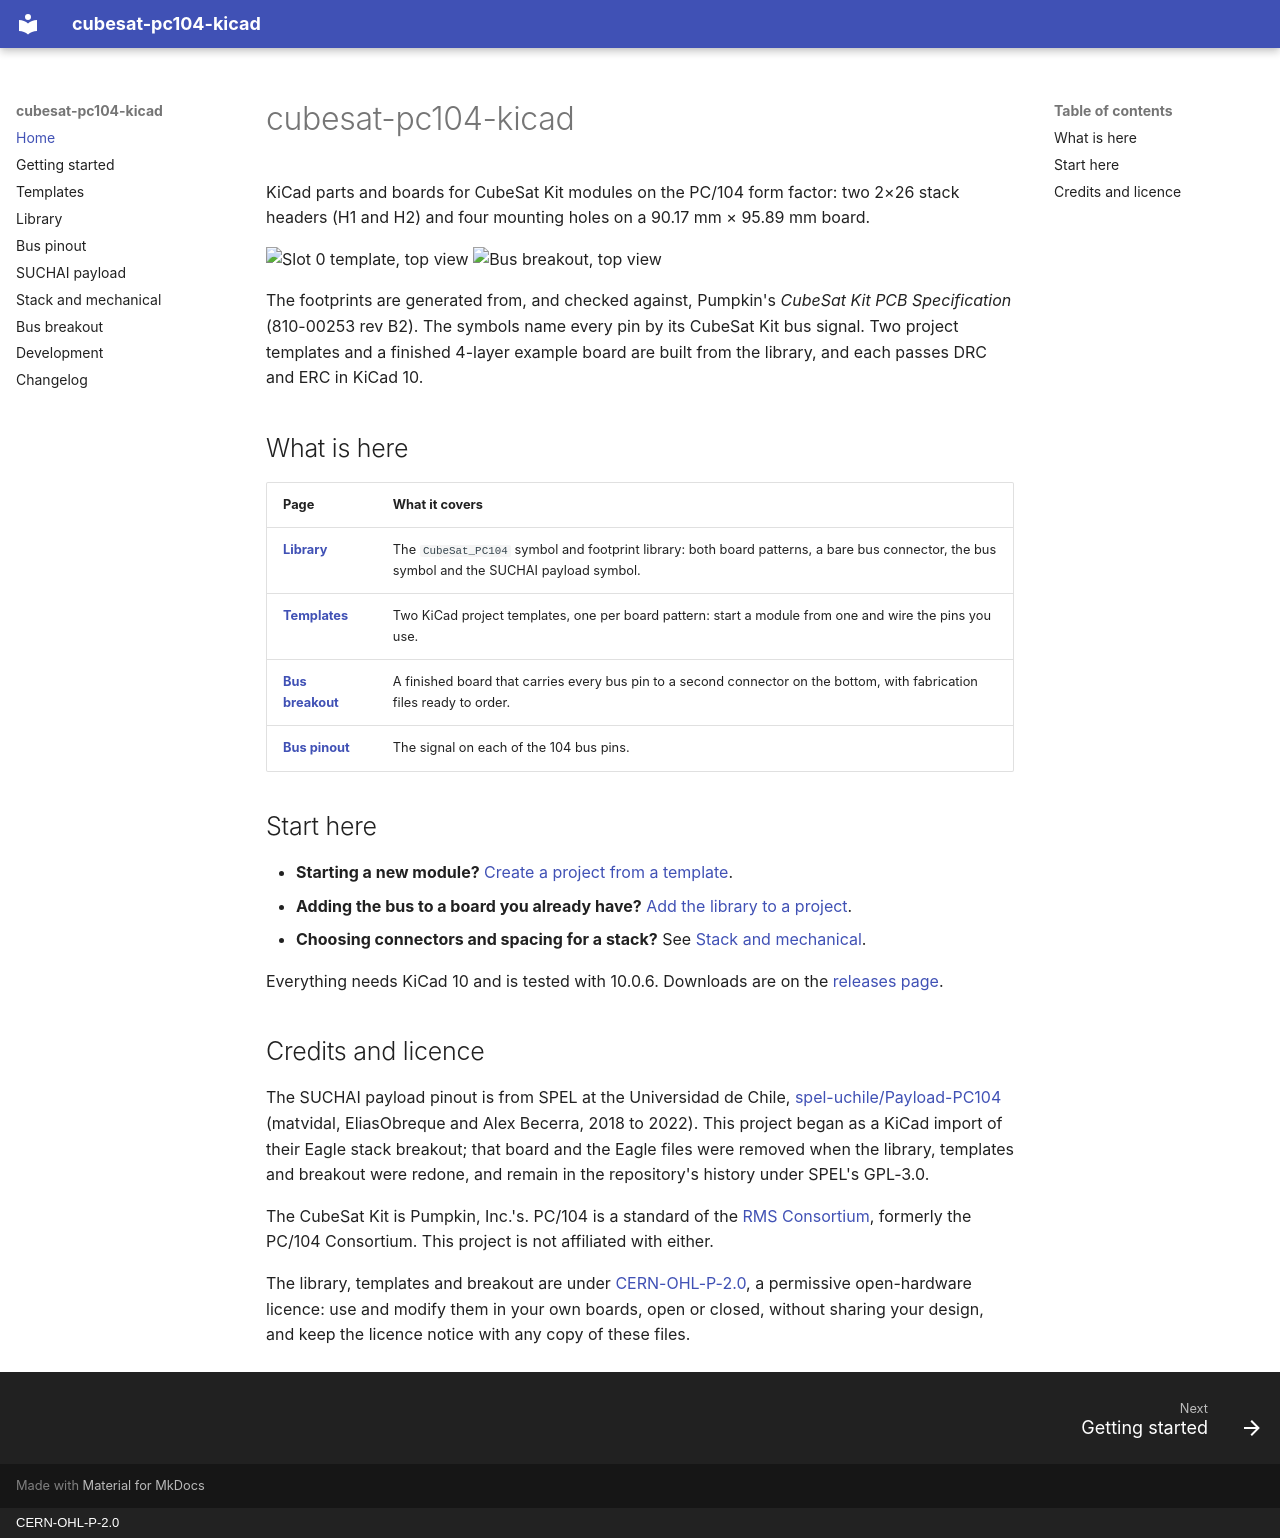

repository: CameronBrooks11/cubesat-pc104-kicad · page: index.html · generator: mkdocs · copyright: CERN-OHL-P-2.0

# cubesat-pc104-kicad

KiCad parts and boards for CubeSat Kit modules on the PC/104 form factor: two
2×26 stack headers (H1 and H2) and four mounting holes on a 90.17 mm ×
95.89 mm board.

![Slot 0 template, top view](renders/Slot0_top.png){ width="49%" }
![Bus breakout, top view](renders/breakout_top.png){ width="49%" }

The footprints are generated from, and checked against, Pumpkin's *CubeSat Kit
PCB Specification* (810-00253 rev B2). The symbols name every pin by its
CubeSat Kit bus signal. Two project templates and a finished 4-layer example
board are built from the library, and each passes DRC and ERC in KiCad 10.

## What is here

| Page | What it covers |
| --- | --- |
| [**Library**](library.md) | The `CubeSat_PC104` symbol and footprint library: both board patterns, a bare bus connector, the bus symbol and the SUCHAI payload symbol. |
| [**Templates**](templates.md) | Two KiCad project templates, one per board pattern: start a module from one and wire the pins you use. |
| [**Bus breakout**](breakout.md) | A finished board that carries every bus pin to a second connector on the bottom, with fabrication files ready to order. |
| [**Bus pinout**](pinout.md) | The signal on each of the 104 bus pins. |

## Start here

- **Starting a new module?** [Create a project from a template](getting-started.md#start-a-module-from-a-template).
- **Adding the bus to a board you already have?** [Add the library to a project](getting-started.md#add-the-library-to-an-existing-project).
- **Choosing connectors and spacing for a stack?** See [Stack and mechanical](mechanical.md).

Everything needs KiCad 10 and is tested with 10.0.6. Downloads are on the
[releases page](https://github.com/CameronBrooks11/cubesat-pc104-kicad/releases).

## Credits and licence

The SUCHAI payload pinout is from SPEL at the Universidad de Chile,
[spel-uchile/Payload-PC104](https://github.com/spel-uchile/Payload-PC104)
(matvidal, EliasObreque and Alex Becerra, 2018 to 2022). This project began as
a KiCad import of their Eagle stack breakout; that board and the Eagle files
were removed when the library, templates and breakout were redone, and remain
in the repository's history under SPEL's GPL-3.0.

The CubeSat Kit is Pumpkin, Inc.'s. PC/104 is a standard of the
[RMS Consortium](https://www.rmsconsortium.org/), formerly the PC/104
Consortium. This project is not affiliated with either.

The library, templates and breakout are under
[CERN-OHL-P-2.0](https://github.com/CameronBrooks11/cubesat-pc104-kicad/blob/main/LICENSE),
a permissive open-hardware licence: use and modify them in your own boards,
open or closed, without sharing your design, and keep the licence notice with
any copy of these files.
